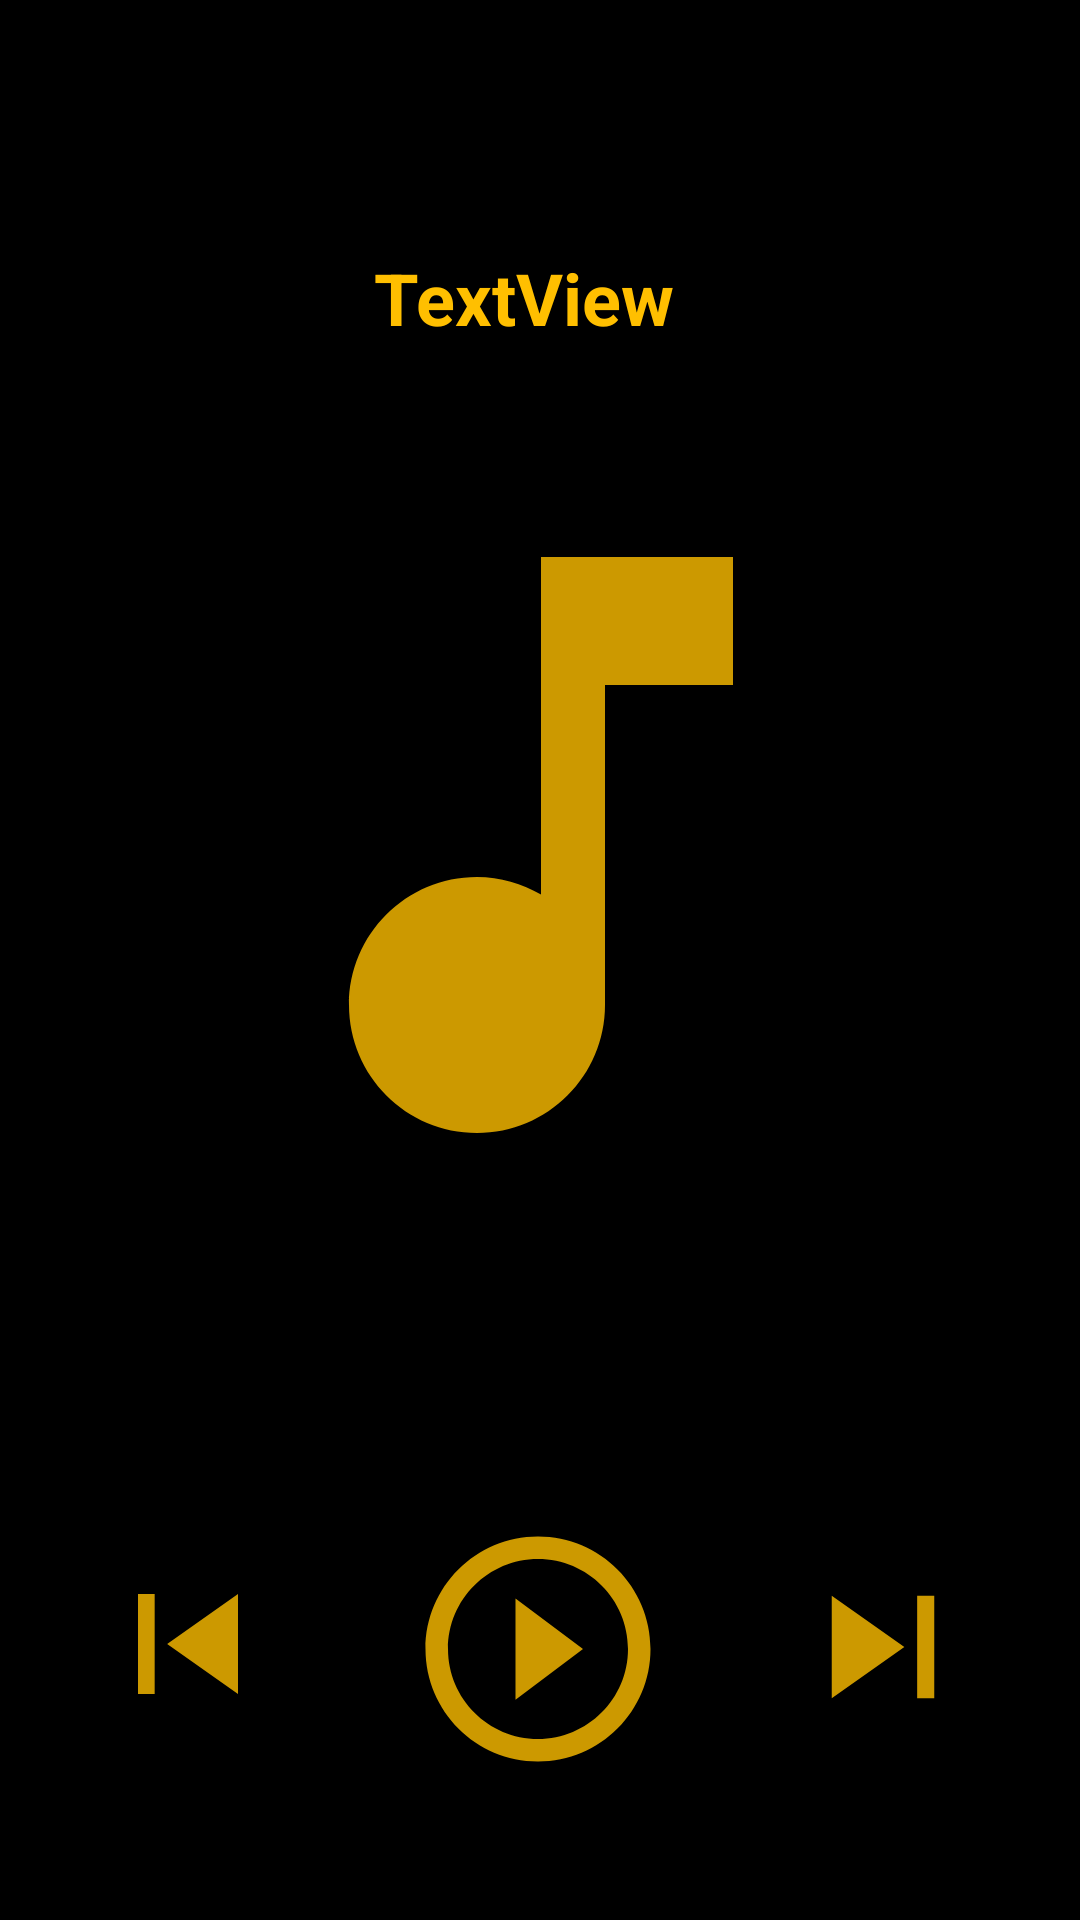

This screen was rendered from an Android layout file. Write that file and the resources it references.
<!-- AndroidManifest.xml: application theme Theme.Actividad03 -->
<!-- res/layout/activity_music_player.xml -->
<?xml version="1.0" encoding="utf-8"?>
<androidx.constraintlayout.widget.ConstraintLayout xmlns:android="http://schemas.android.com/apk/res/android"
    xmlns:app="http://schemas.android.com/apk/res-auto"
    xmlns:tools="http://schemas.android.com/tools"
    android:layout_width="match_parent"
    android:layout_height="match_parent"
    android:background="@color/background_color"
    tools:context=".MusicPlayerActivity">

    <TextView
        android:id="@+id/titleTextView"
        android:layout_width="282dp"
        android:layout_height="126dp"
        android:gravity="center_horizontal|center_vertical"
        android:text="TextView"
        android:textColor="@color/foreground_color"
        android:textSize="24sp"
        android:textStyle="bold"
        app:layout_constraintBottom_toBottomOf="parent"
        app:layout_constraintEnd_toEndOf="parent"
        app:layout_constraintHorizontal_bias="0.426"
        app:layout_constraintStart_toStartOf="parent"
        app:layout_constraintTop_toTopOf="parent"
        app:layout_constraintVertical_bias="0.071" />

    <ImageView
        android:id="@+id/imageView"
        android:layout_width="263dp"
        android:layout_height="256dp"
        app:layout_constraintBottom_toBottomOf="parent"
        app:layout_constraintEnd_toEndOf="parent"
        app:layout_constraintStart_toStartOf="parent"
        app:layout_constraintTop_toTopOf="parent"
        app:layout_constraintVertical_bias="0.4"
        app:srcCompat="@drawable/ic_music_play" />

    <ImageView
        android:id="@+id/playBtn"
        android:layout_width="166dp"
        android:layout_height="108dp"
        app:layout_constraintBottom_toBottomOf="parent"
        app:layout_constraintEnd_toEndOf="parent"
        app:layout_constraintHorizontal_bias="0.497"
        app:layout_constraintStart_toStartOf="parent"
        app:layout_constraintTop_toTopOf="parent"
        app:layout_constraintVertical_bias="0.932"
        app:srcCompat="@drawable/ic_play_button" />

    <ImageView
        android:id="@+id/prevBtn"
        android:layout_width="80dp"
        android:layout_height="112dp"
        app:layout_constraintBottom_toBottomOf="parent"
        app:layout_constraintEnd_toEndOf="parent"
        app:layout_constraintHorizontal_bias="0.081"
        app:layout_constraintStart_toStartOf="parent"
        app:layout_constraintTop_toTopOf="parent"
        app:layout_constraintVertical_bias="0.932"
        app:srcCompat="@drawable/ic_previous_button" />

    <ImageView
        android:id="@+id/nextBtn"
        android:layout_width="82dp"
        android:layout_height="115dp"
        app:layout_constraintBottom_toBottomOf="parent"
        app:layout_constraintEnd_toEndOf="parent"
        app:layout_constraintHorizontal_bias="0.911"
        app:layout_constraintStart_toStartOf="parent"
        app:layout_constraintTop_toTopOf="parent"
        app:layout_constraintVertical_bias="0.936"
        app:srcCompat="@drawable/ic_next_button" />
</androidx.constraintlayout.widget.ConstraintLayout>
<!-- resources referenced by this layout -->
<resources>
  <color name="background_color">#000000</color>
  <color name="foreground_color">#FFBF00</color>
  <!-- drawable ic_music_play (drawable-anydpi) -->
  <vector xmlns:android="http://schemas.android.com/apk/res/android"
      android:width="24dp"
      android:height="24dp"
      android:viewportWidth="24"
      android:viewportHeight="24"
      android:tint="@color/foreground_color"
      android:alpha="0.8">
    <path
        android:fillColor="@android:color/white"
        android:pathData="M12,3v10.55c-0.59,-0.34 -1.27,-0.55 -2,-0.55 -2.21,0 -4,1.79 -4,4s1.79,4 4,4 4,-1.79 4,-4V7h4V3h-6z"/>
  </vector>
  <!-- drawable ic_next_button (drawable-anydpi) -->
  <vector xmlns:android="http://schemas.android.com/apk/res/android"
      android:width="24dp"
      android:height="24dp"
      android:viewportWidth="24"
      android:viewportHeight="24"
      android:tint="@color/foreground_color"
      android:alpha="0.8">
    <group android:scaleX="0.8333333"
        android:scaleY="0.8333333"
        android:translateX="2"
        android:translateY="2">
      <path
          android:fillColor="@android:color/white"
          android:pathData="M6,18l8.5,-6L6,6v12zM16,6v12h2V6h-2z"/>
    </group>
  </vector>
  <!-- drawable ic_play_button (drawable-anydpi) -->
  <vector xmlns:android="http://schemas.android.com/apk/res/android"
      android:width="24dp"
      android:height="24dp"
      android:viewportWidth="24"
      android:viewportHeight="24"
      android:tint="@color/foreground_color"
      android:alpha="0.8">
    <group android:scaleX="0.8333333"
        android:scaleY="0.8333333"
        android:translateX="2"
        android:translateY="2">
      <path
          android:fillColor="@android:color/white"
          android:pathData="M10,16.5l6,-4.5 -6,-4.5v9zM12,2C6.48,2 2,6.48 2,12s4.48,10 10,10 10,-4.48 10,-10S17.52,2 12,2zM12,20c-4.41,0 -8,-3.59 -8,-8s3.59,-8 8,-8 8,3.59 8,8 -3.59,8 -8,8z"/>
    </group>
  </vector>
  <!-- drawable ic_previous_button (drawable-anydpi) -->
  <vector xmlns:android="http://schemas.android.com/apk/res/android"
      android:width="24dp"
      android:height="24dp"
      android:viewportWidth="24"
      android:viewportHeight="24"
      android:tint="@color/foreground_color"
      android:alpha="0.8">
    <group android:scaleX="0.8333333"
        android:scaleY="0.8333333"
        android:translateX="2"
        android:translateY="2">
      <path
          android:fillColor="@android:color/white"
          android:pathData="M6,6h2v12L6,18zM9.5,12l8.5,6L18,6z"/>
    </group>
  </vector>
  <style name="Theme.Actividad03" parent="Theme.MaterialComponents.DayNight.DarkActionBar">
          
          <item name="colorPrimary">@color/background_color</item>
          <item name="colorPrimaryVariant">@color/purple_700</item>
          <item name="colorOnPrimary">@color/white</item>
          
          <item name="colorSecondary">@color/teal_200</item>
          <item name="colorSecondaryVariant">@color/teal_700</item>
          <item name="colorOnSecondary">@color/black</item>
          
          <item name="android:statusBarColor" tools:targetApi="l">?attr/colorPrimaryVariant</item>
          
      </style>
  <color name="purple_700">#FF3700B3</color>
  <color name="white">#FFFFFFFF</color>
  <color name="teal_200">#FF03DAC5</color>
  <color name="teal_700">#FF018786</color>
  <color name="black">#FF000000</color>
</resources>
